Image classification data set "boardTrainingData" (mcwhorpj/boardTrainingData on GitHub). Class labels (6): Arduino Nano, Arduino Uno, Jetson Nano, Jetson Xavier NX, Raspberry Pi Three, Raspberry Pi Zero.

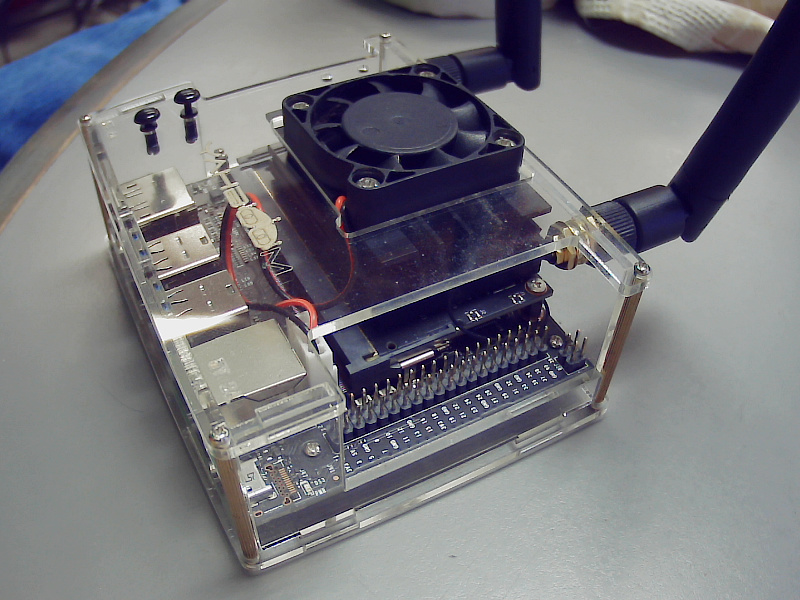
Label: Jetson Nano

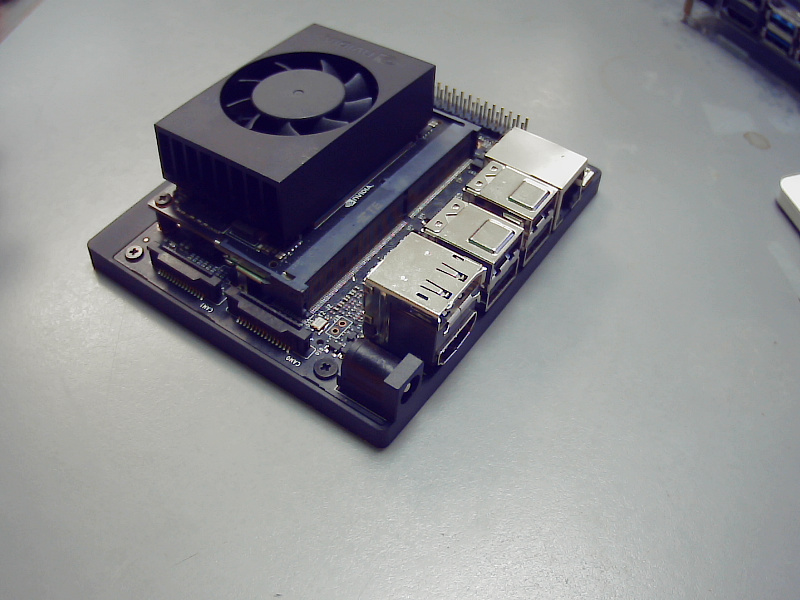
Label: Jetson Xavier NX

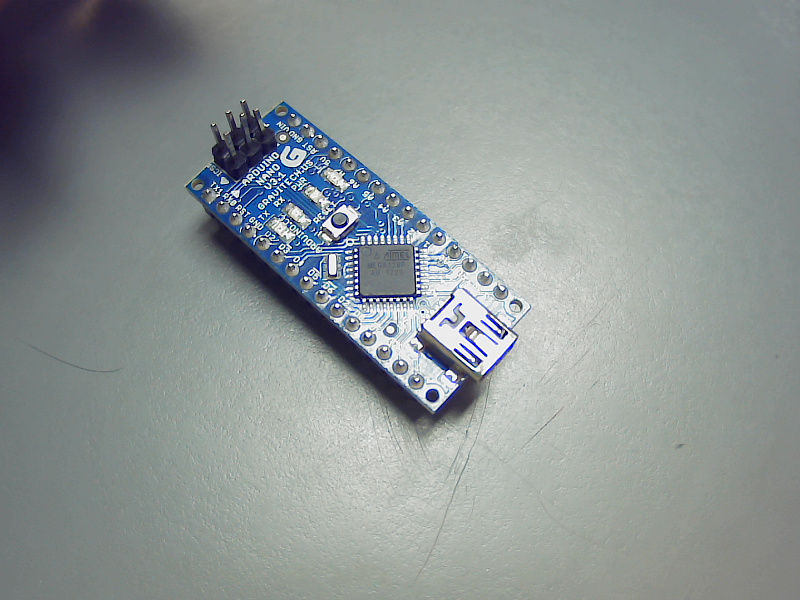
Label: Arduino Nano

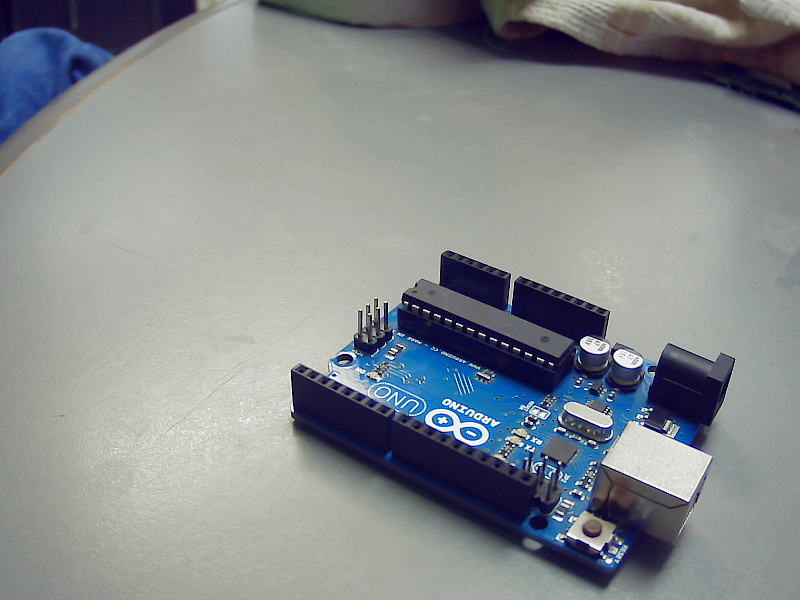
Label: Arduino Uno

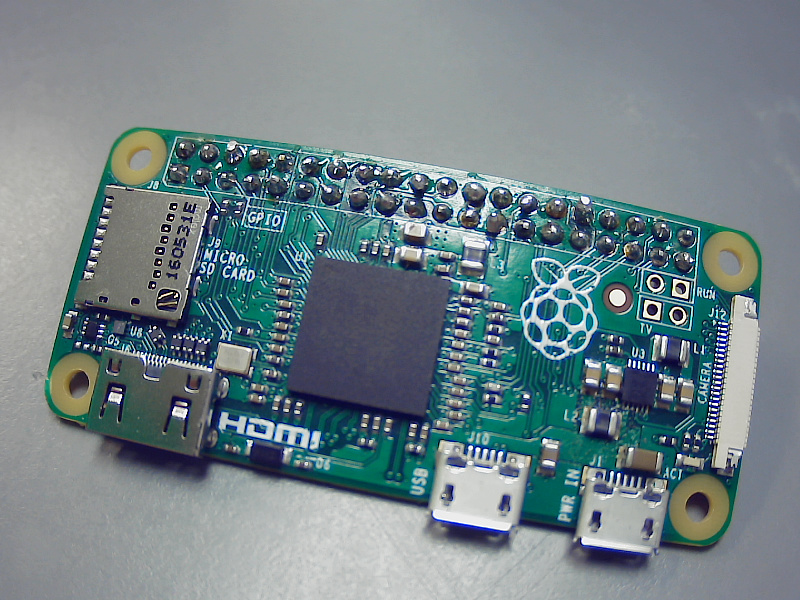
Label: Raspberry Pi Zero

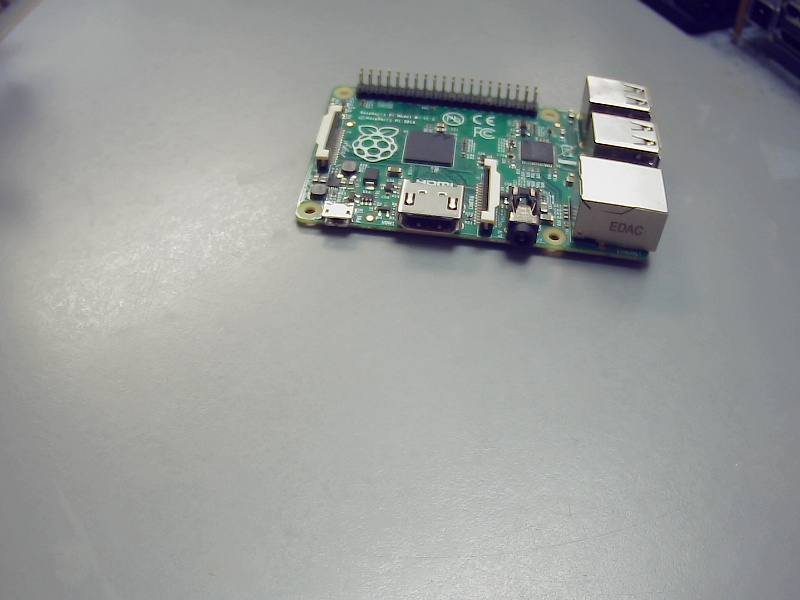
Label: Raspberry Pi Three
